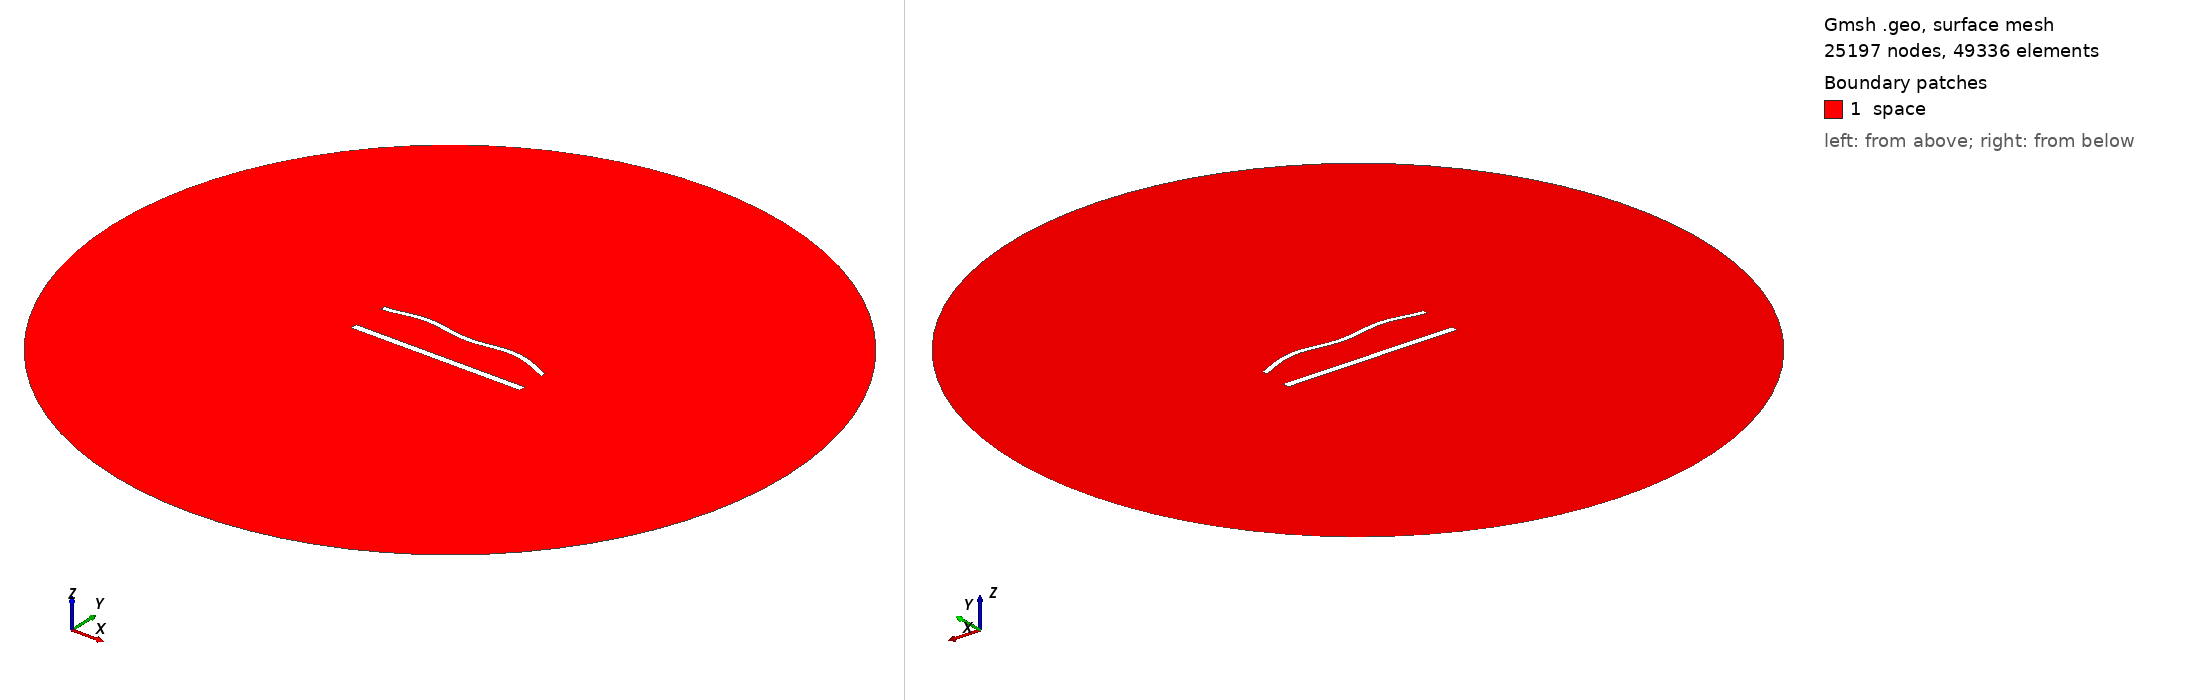

Gmsh geometry script, surface-meshed: 25197 nodes, 49336 surface elements. Boundary patches (legend numbers): 1 space. Left view from above one corner, right view from below the opposite corner. Legend entries are the model's physical surfaces. The drawing asked Gmsh for element sizes between 1% and 20% of the model's largest extent; the script's own settings can give other sizes.

=== 1347.geo (drawn) ===
//---------------------------------------
// Geometry kernel
//---------------------------------------

SetFactory("OpenCASCADE");



//---------------------------------------
// Parameters of the geometry
//---------------------------------------

// Overetch of the upper plate
overetch = 0.375;

// Distance between the plates
distance = 22.5;

// Discretization over the x axis (for the deformation)
nx = 50; 

// Length of the plate
L = 100 - overetch; 

// Number of modes
n = 4; 

// 1st mode coefficient
coeff(1) = 0.0;
beta(1) = 0.596864 * 3.1415926535 / L;

// 2nd mode coefficient
coeff(2) = 1.5;
beta(2) = 1.49418 * 3.1415926535 / L;

// 3rd mode coefficient
coeff(3) = 0.0;
beta(3) = 2.50025 * 3.1415926535 / L;

// 4th mode coefficient
coeff(4) = 1.5;
beta(4) = 3.49999 * 3.1415926535 / L;



//---------------------------------------
// Upper plate (deformed rectangle)
//---------------------------------------

// Coordiantes of the upper plate
xmin = -50;
xmax = 50 - overetch;

// Height of the upper plate
yheight = 4 - 2 * overetch;

// Indexes of the points
UpperID[] = {};
LowerID[] = {};
LeftID[] = {};
RightID[] = {};

// Point index
p = 1;

// Horizontal edges
For i In {1:nx}
    x = xmin + (i-1)*(xmax - xmin)/(nx-1);

    y_bottom = distance / 2 + overetch;
    For j In {1:n}
        C = (Cosh(beta(j)*L) + Cos(beta(j)*L)) / (Sinh(beta(j)*L) + Sin(beta(j)*L));
        y_bottom  = y_bottom + coeff(j) * (Cosh(beta(j)*(x+50)) - Cos(beta(j)*(x+50)) - C * (Sinh(beta(j)*(x+50)) - Sin(beta(j)*(x+50))));
    EndFor

    y_top = y_bottom + yheight;

    Point(p) = {x, y_top, 0, 1.0};
    UpperID[i] = p;
    p = p + 1;

    Point(p) = {x, y_bottom, 0, 1.0};
    LowerID[i] = p;
    p = p + 1;
EndFor

// Create point lists
UpperPts[] = {}; LowerPts[] = {};
For i In {1:nx}
  UpperPts[] += {UpperID[i]};
  LowerPts[] += {LowerID[i]};
EndFor

// Build splines
Spline(1) = {UpperPts[]};
Spline(2) = {LowerPts[]};
Line(3) = {LowerPts[nx-1], UpperPts[nx-1]};
Line(4) = {LowerPts[0], UpperPts[0]};

// Build the plane surface
Curve Loop(1) = {2, 3, -1, -4};
Plane Surface(1) = {1};



//---------------------------------------
// Lower plate (rectangle)
//---------------------------------------

// Vertices
Point(1001) = {-50, -distance/2, 0, 1.0};
Point(1002) = { 50, -distance/2, 0, 1.0};
Point(1003) = { 50,  -distance/2 + 4, 0, 1.0};
Point(1004) = {-50,  -distance/2 + 4, 0, 1.0};

// Edges
Line(5) = {1001, 1002};
Line(6) = {1002, 1003};
Line(7) = {1003, 1004};
Line(8) = {1004, 1001};

// Plane surface
Line Loop(2) = {5, 6, 7, 8};
Plane Surface(2) = {2}; 



//---------------------------------------
// Outer (fictious) boundary
//---------------------------------------

// Points
Point(1005) = {0, 0, 0};       // Center
Point(1006) = {200, 0, 0};     // Start point
Point(1007) = {0, 200, 0};     // 90 degrees
Point(1008) = {-200, 0, 0};    // 180 degrees
Point(1009) = {0, -200, 0};    // 270 degrees

// Circle arcs (each needs start, center, end)
Circle(9) = {1006, 1005, 1007};
Circle(10) = {1007, 1005, 1008};
Circle(11) = {1008, 1005, 1009};
Circle(12) = {1009, 1005, 1006};

// Plane surface for the entire domain
Curve Loop(3) = {9, 10, 11, 12};
Surface(3) = {3};

// Subtract the plates from the whole domain to obtain the actual domain where we want to solve the equations
BooleanDifference{ Surface{3}; Delete; }{ Surface{1}; Surface{2}; Delete; }




//---------------------------------------
// Transfinite Lines/Curves
//---------------------------------------

// Set the number of points on the boundaries
r = 6;
d = 0.15;

// Plates
Transfinite Curve {1} = 50*r/4 Using Progression 1;
Transfinite Line {2} = 50*r Using Progression 1;
Transfinite Curve {3, 4} = 2*r Using Progression 1+d;
Transfinite Line {5} = 50*r/4 Using Progression 1;
Transfinite Line {7} = 50*r Using Progression 1;
Transfinite Line {6} = 2*r Using Progression 1-d;
Transfinite Line {8} = 2*r Using Progression 1+d;

// Outer boundary
Transfinite Line {9, 10, 11, 12} = 20 Using Progression 1;



//---------------------------------------
// Physical groups
//---------------------------------------                

// Physical curves (boundaries)
Physical Line("force_segment", 10) = {2};
Physical Line("upper_plate", 11) = {1, 3, 4};
Physical Line("lower_plate", 12) = {5, 6, 7, 8};
Physical Line("boundary", 20) = {9, 10, 11, 12};

// Physical Surfaces
Physical Surface("space", 30) = {3};



//---------------------------------------
// 6. Generate the Mesh
//---------------------------------------

// 2D mesh generation
Mesh 2;
